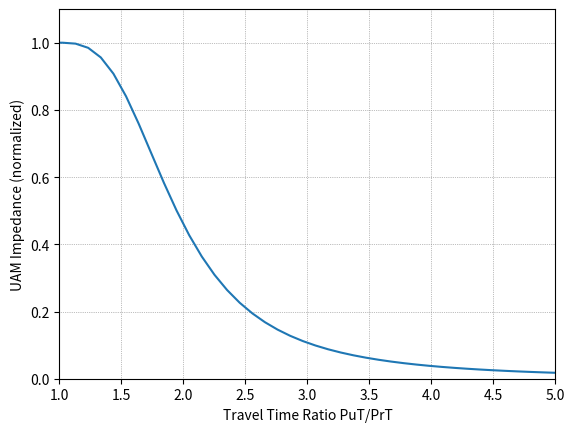
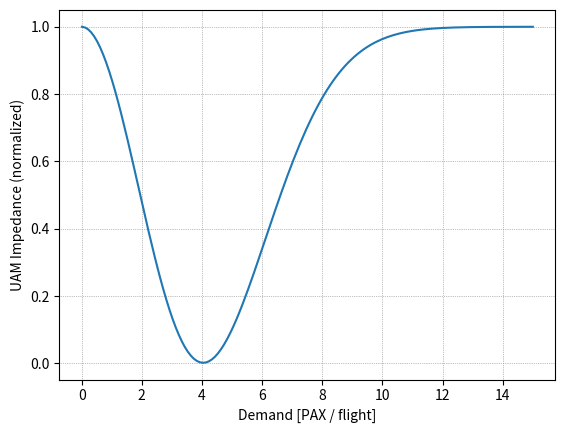
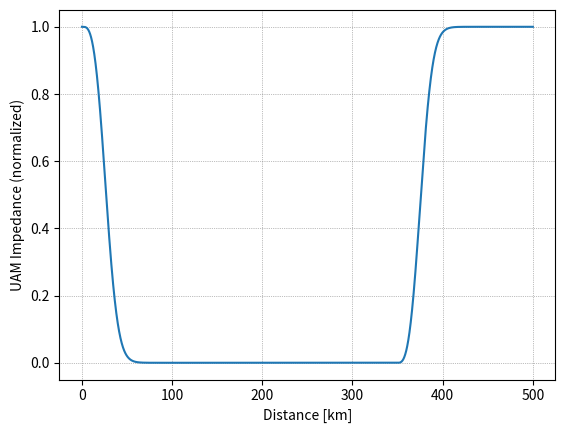

Generate these figures, in order, with matplotlib:
# -*- coding: utf-8 -*-
"""
Created on Sat Apr 23 17:46:26 2022

[redacted]
"""

import numpy as np
import matplotlib.pyplot as plt
from scipy.stats import maxwell

def bathtub (x_in, shift_left=-1, shift_right=-350):
    if (x_in < 350):
        # return 0.5 + 0 * x_in
        return (1+((x_in+shift_left)/c_dist)**b_dist)**(-a_dist)
    elif (x_in >=350):
        return max(0, min(1, 1-((1+((x_in+shift_right)/c_dist)**b_dist)**(-a_dist)) ) )
    
    else:
        return None
    


max_PAX = 15
max_rat = 5
max_dist = 500

a = 0.9
b = 3
c = 0.9

shift=-1

x_PAX = np.linspace(0.01, max_PAX, 10*max_PAX)
x_rat = np.linspace(0.01, max_rat, 10*max_rat)
x_dist = np.linspace(0.01, max_dist, 10*max_dist)

imp_rel = (1+((x_rat+shift)/c)**b)**(-a)


a_dist = 9
b_dist = 3
c_dist = 60 # 


# https://de.wikipedia.org/wiki/Aizermansche_Potentialfunktion
# oder
# https://de.wikipedia.org/wiki/Normalverteilung

## Plot travel time impedance
plt.figure()

## cut canvas
axes = plt.axes()
axes.set_xlim([1, 5])
axes.set_ylim([0, 1.1])
plt.grid(color='grey', linestyle='dotted', linewidth=0.5)

plt.plot(x_rat, imp_rel)

plt.xlabel('Travel Time Ratio PuT/PrT')
plt.ylabel('UAM Impedance (normalized)')

plt.show()



## plot capacity impedence
plt.figure()
plt.grid(color='grey', linestyle='dotted', linewidth=0.5)

## play with parameters and plot
plt.plot(x_PAX, 1-1.7*maxwell.pdf(0.35*x_PAX))


plt.xlabel('Demand [PAX / flight]')
plt.ylabel('UAM Impedance (normalized)')

plt.show()


## plot distance impedence
plt.figure()
plt.grid(color='grey', linestyle='dotted', linewidth=0.5)

## Create values with function and plot
bathtub_vals = []
for i in x_dist:
    bathtub_vals.append(bathtub(i))
plt.plot(x_dist, bathtub_vals)

plt.xlabel('Distance [km]')
plt.ylabel('UAM Impedance (normalized)')

plt.show()




